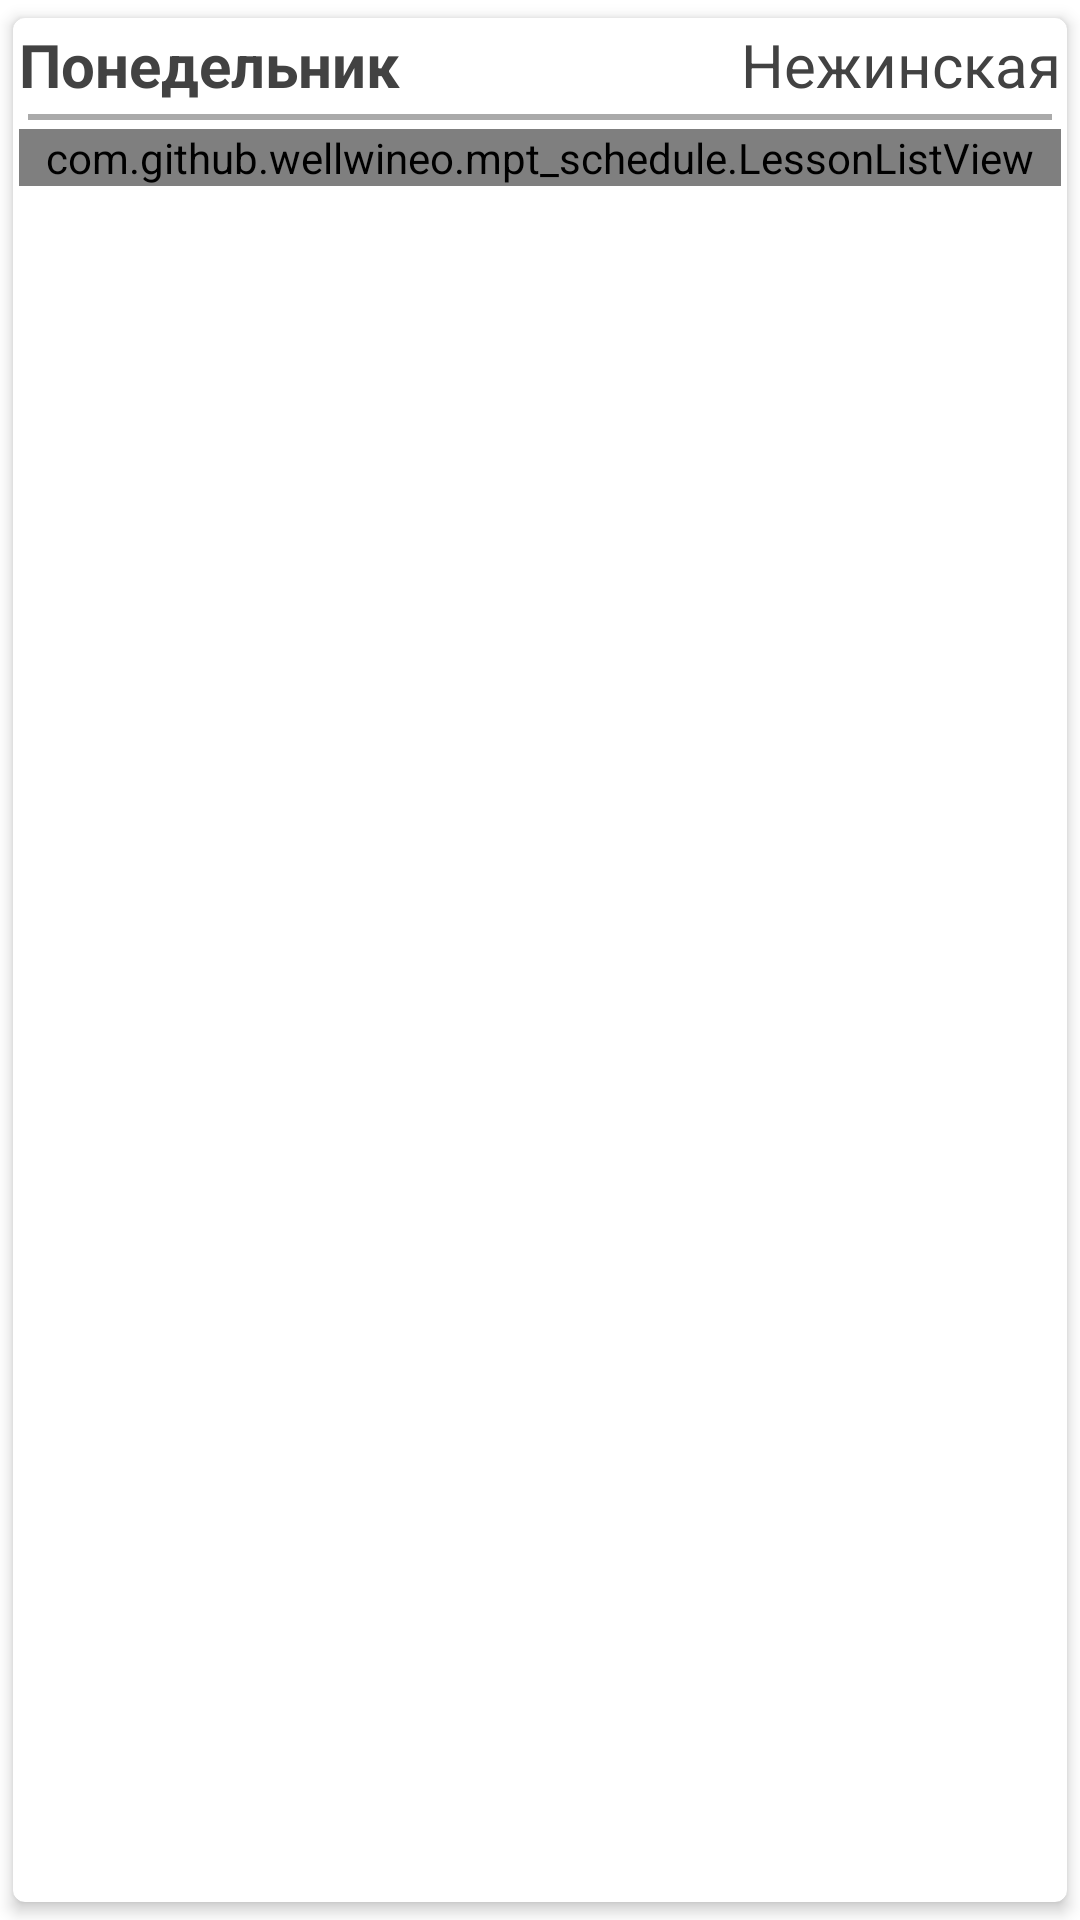

The Android layout XML behind this screen, and the referenced resources:
<!-- AndroidManifest.xml: application theme Theme.MPT_Schedule -->
<!-- res/layout/day_view.xml -->
<?xml version="1.0" encoding="utf-8"?>
<androidx.cardview.widget.CardView xmlns:android="http://schemas.android.com/apk/res/android"
    android:layout_width="match_parent"
    android:layout_height="wrap_content"
    android:layout_margin="2dp"
    app:cardBackgroundColor="@color/white"
    app:cardCornerRadius="4dp"
    app:cardElevation="3dp"
    app:cardMaxElevation="3dp"
    app:cardPreventCornerOverlap="true"
    app:cardUseCompatPadding="true"
    xmlns:app="http://schemas.android.com/apk/res-auto">

    <androidx.constraintlayout.widget.ConstraintLayout
        android:layout_margin="2dp"
        android:layout_width="match_parent"
        android:layout_height="match_parent">

        <TextView
            android:id="@+id/txtDayName"
            android:layout_width="wrap_content"
            android:layout_height="wrap_content"
            app:layout_constraintTop_toTopOf="parent"
            app:layout_constraintStart_toStartOf="parent"
            android:textStyle="bold"
            android:textColor="@color/cardview_dark_background"
            android:textSize="20sp"
            android:text="Понедельник" />

        <TextView
            android:id="@+id/txtAddress"
            android:layout_width="wrap_content"
            android:layout_height="wrap_content"
            app:layout_constraintTop_toTopOf="parent"
            app:layout_constraintEnd_toEndOf="parent"
            android:textColor="@color/cardview_dark_background"
            android:textSize="20sp"
            android:text="Нежинская" />

        <View
            android:id="@+id/separatorView"
            app:layout_constraintTop_toBottomOf="@id/txtDayName"
            android:layout_width="match_parent"
            android:layout_height="2dp"
            android:layout_margin="3dp"
            android:background="@android:color/darker_gray"/>

        <com.github.example.mpt_schedule.LessonListView
            android:id="@+id/lvLessons"
            android:layout_marginTop="3dp"
            app:layout_constraintTop_toBottomOf="@id/separatorView"
            android:layout_width="match_parent"
            android:layout_height="wrap_content"
            android:isScrollContainer="false"/>

    </androidx.constraintlayout.widget.ConstraintLayout>

</androidx.cardview.widget.CardView>
<!-- resources referenced by this layout -->
<resources>
  <color name="white">#FFFFFFFF</color>
  <style name="Theme.MPT_Schedule" parent="Theme.MaterialComponents.DayNight.DarkActionBar">
          
          <item name="colorPrimary">@color/purple_500</item>
          <item name="colorPrimaryVariant">@color/purple_700</item>
          <item name="colorOnPrimary">@color/white</item>
          
          <item name="colorSecondary">@color/teal_200</item>
          <item name="colorSecondaryVariant">@color/teal_700</item>
          <item name="colorOnSecondary">@color/black</item>
          
          <item name="android:statusBarColor" tools:targetApi="l">?attr/colorPrimaryVariant</item>
          
      </style>
  <color name="purple_500">#FF6200EE</color>
  <color name="purple_700">#FF3700B3</color>
  <color name="teal_200">#FF03DAC5</color>
  <color name="teal_700">#FF018786</color>
  <color name="black">#FF000000</color>
</resources>
